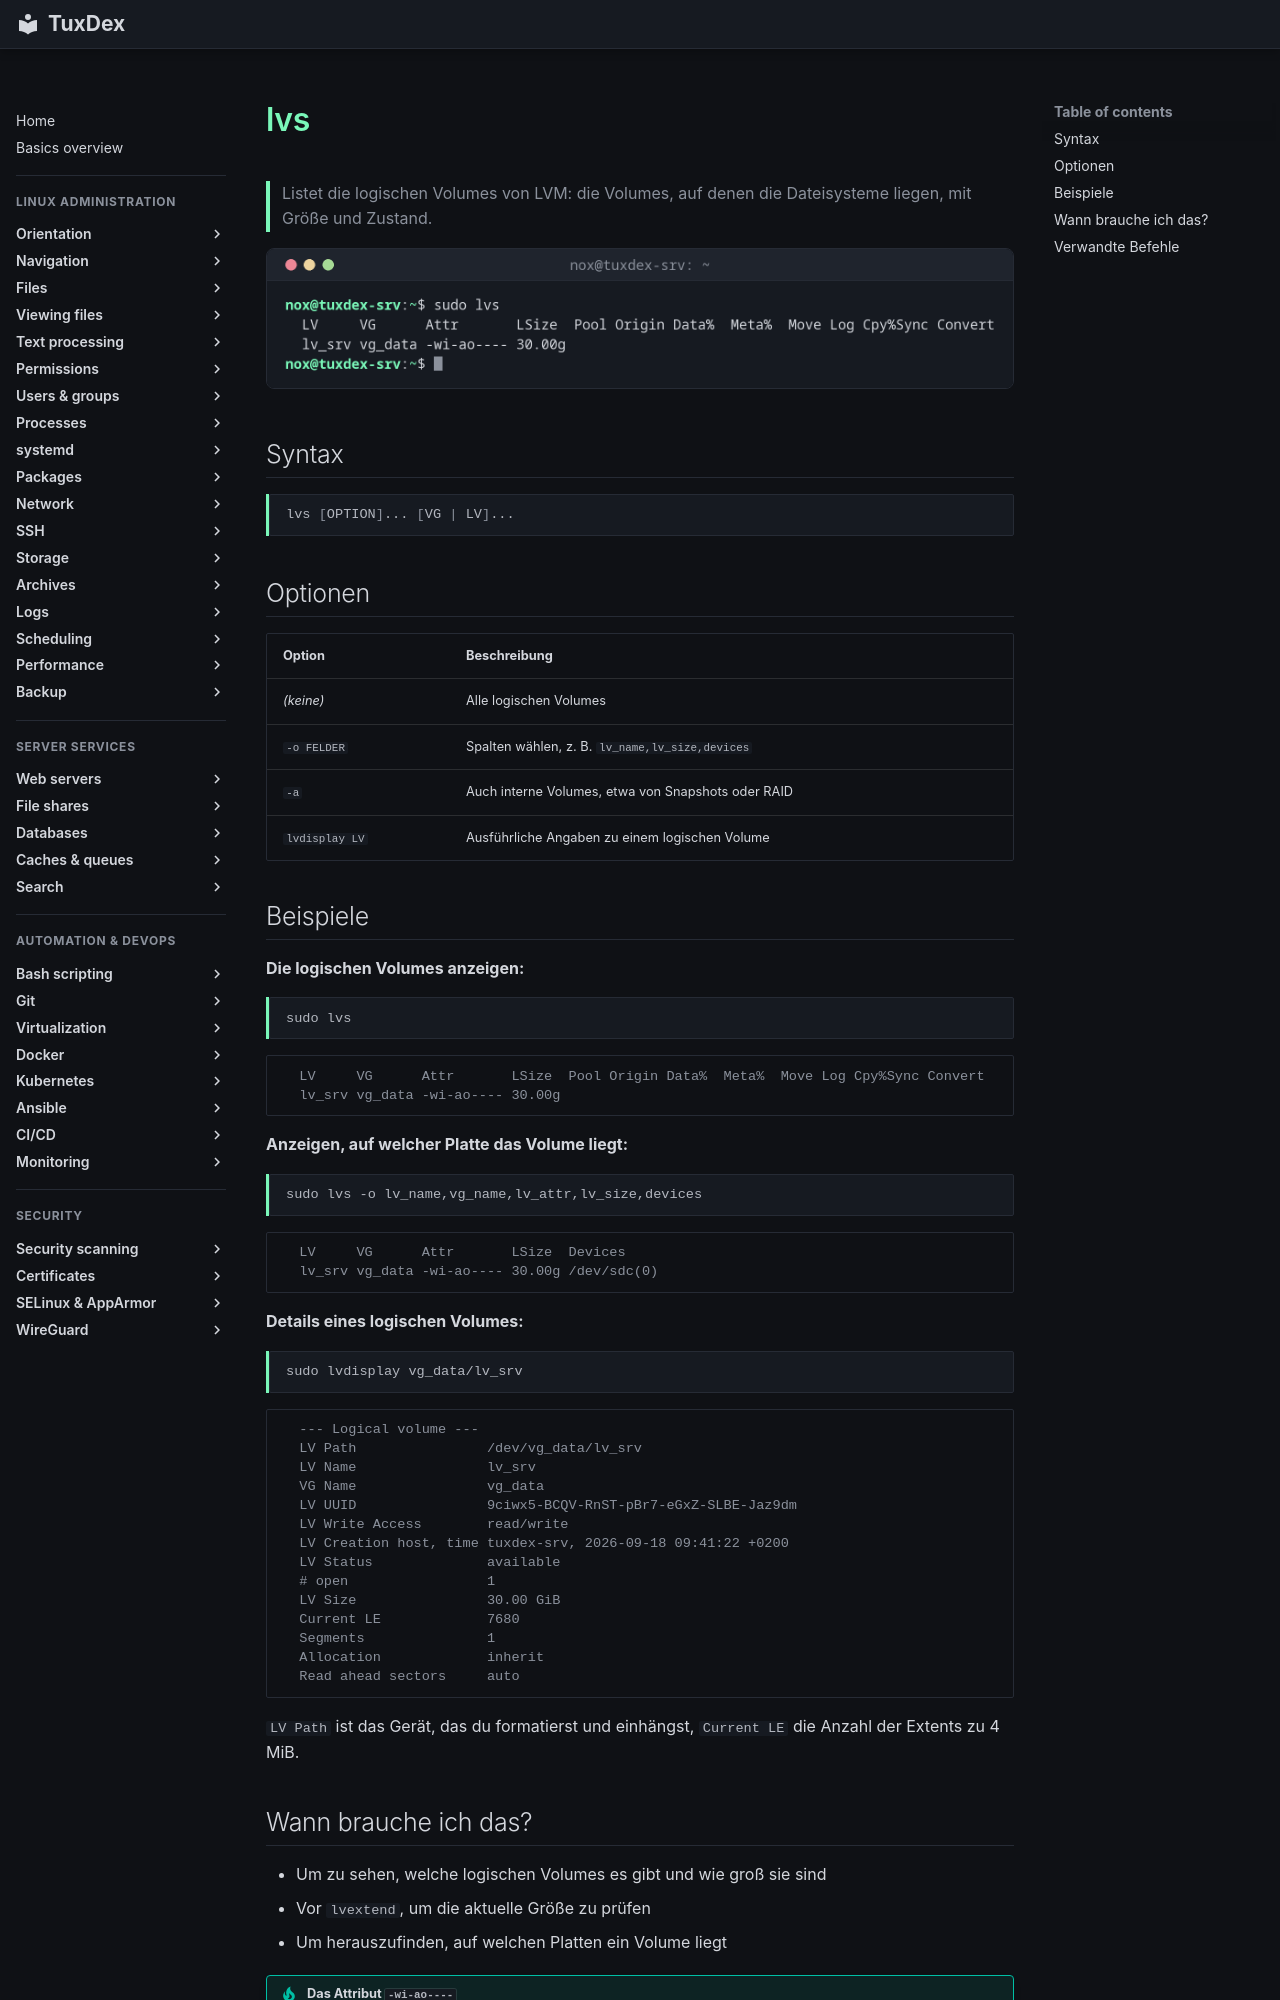

repository: Noxisan/tuxcodex · page: 13-disks-storage/lvs.de/index.html · generator: mkdocs

# lvs

> Listet die logischen Volumes von LVM: die Volumes, auf denen die Dateisysteme liegen, mit Größe und Zustand.

![lvs output](../assets/screenshots/13-disks-storage/lvs.png)

## Syntax

```bash
lvs [OPTION]... [VG | LV]...
```

## Optionen

| Option | Beschreibung |
|--------|--------------|
| *(keine)* | Alle logischen Volumes |
| `-o FELDER` | Spalten wählen, z. B. `lv_name,lv_size,devices` |
| `-a` | Auch interne Volumes, etwa von Snapshots oder RAID |
| `lvdisplay LV` | Ausführliche Angaben zu einem logischen Volume |

## Beispiele

**Die logischen Volumes anzeigen:**

```bash
sudo lvs
```

```text
  LV     VG      Attr       LSize  Pool Origin Data%  Meta%  Move Log Cpy%Sync Convert
  lv_srv vg_data -wi-ao---- 30.00g
```

**Anzeigen, auf welcher Platte das Volume liegt:**

```bash
sudo lvs -o lv_name,vg_name,lv_attr,lv_size,devices
```

```text
  LV     VG      Attr       LSize  Devices
  lv_srv vg_data -wi-ao---- 30.00g /dev/sdc(0)
```

**Details eines logischen Volumes:**

```bash
sudo lvdisplay vg_data/lv_srv
```

```text
  --- Logical volume ---
  LV Path                /dev/vg_data/lv_srv
  LV Name                lv_srv
  VG Name                vg_data
  LV UUID                9ciwx5-BCQV-RnST-pBr7-eGxZ-SLBE-Jaz9dm
  LV Write Access        read/write
  LV Creation host, time tuxdex-srv, 2026-09-18 09:41:22 +0200
  LV Status              available
  # open                 1
  LV Size                30.00 GiB
  Current LE             7680
  Segments               1
  Allocation             inherit
  Read ahead sectors     auto
```

`LV Path` ist das Gerät, das du formatierst und einhängst, `Current LE` die Anzahl der
Extents zu 4 MiB.
